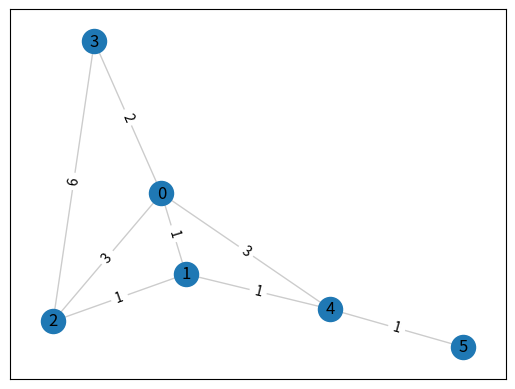
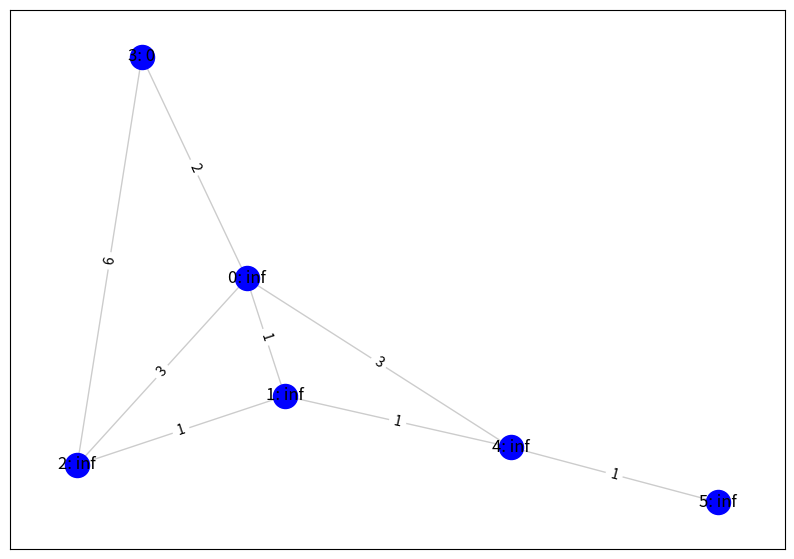
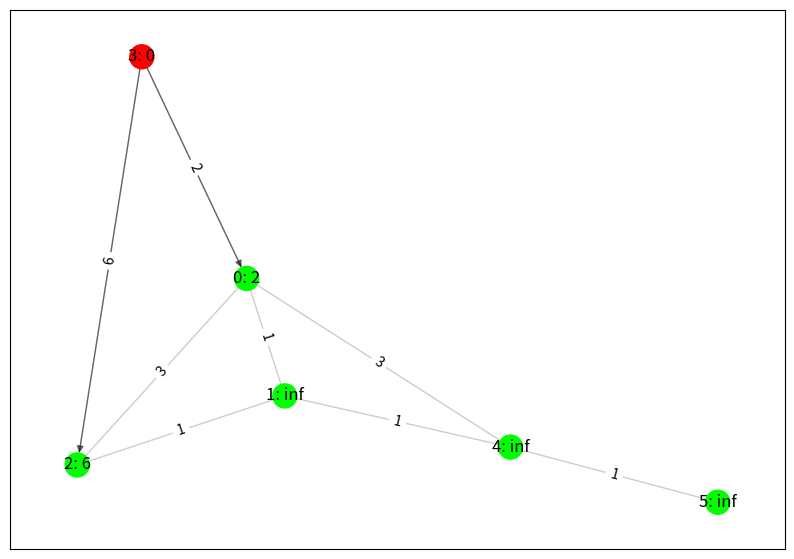
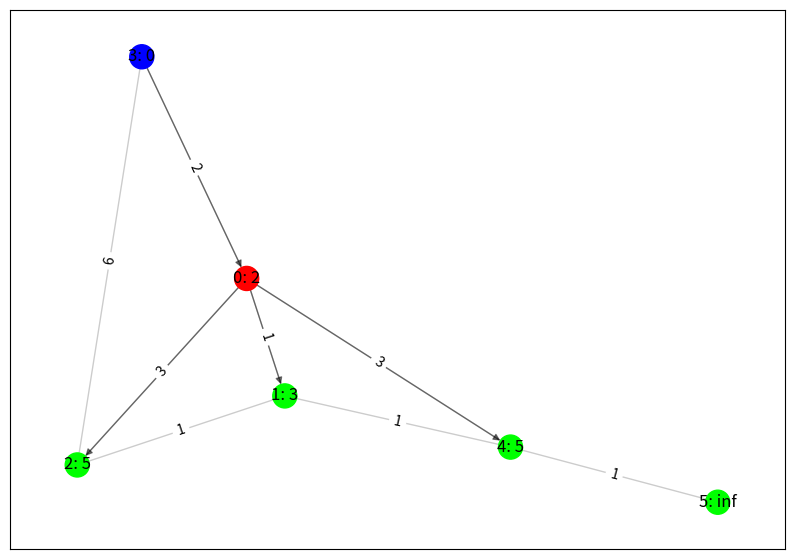
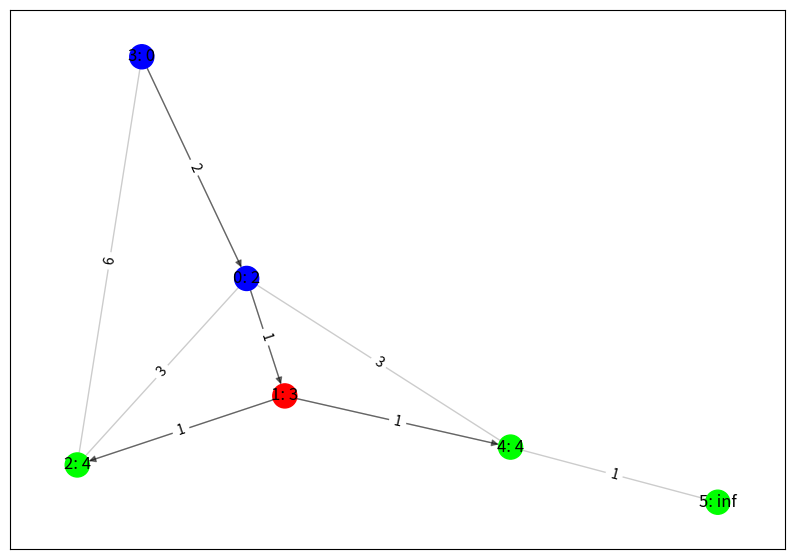
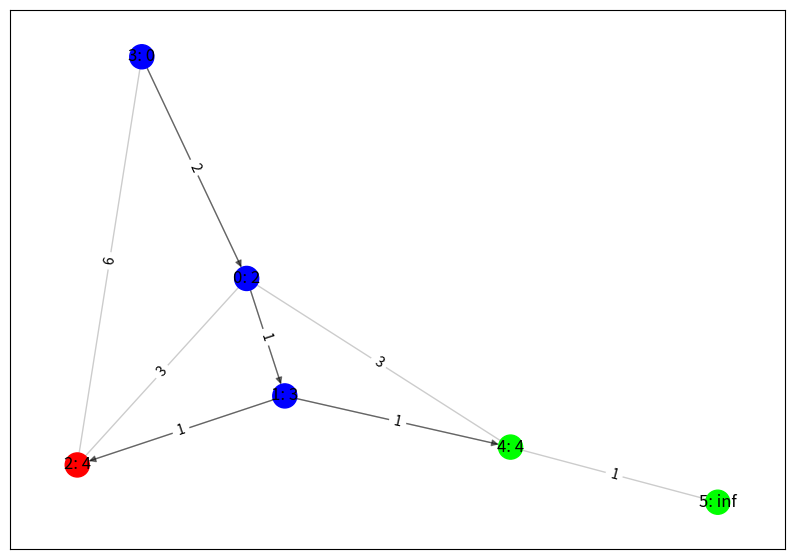
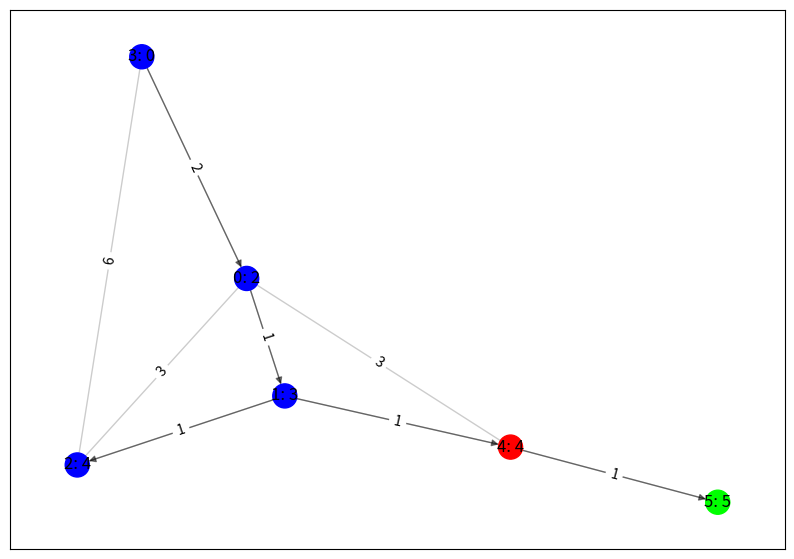
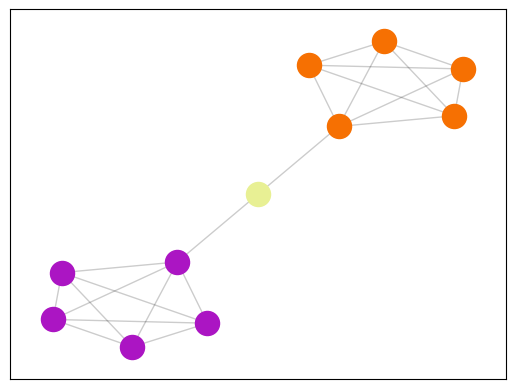

These figures' Python source, in order:
# Задание 1

def dijkstra(G, n0, n_end = None):
    dist = {v: float('infinity') for v in G}
    dist[n0] = 0
    queue = [(n0, 0)]
    visited = set()
    parents = {v: None for v in G}

    while queue:
        v0, d0 = min(queue, key=lambda x: x[1])
        visited.add(v0)
        queue.remove((v0, d0))
        if d0 > dist[v0]:
            continue
        for v1, w1 in G[v0].items():
            d01 = d0 + w1['weight']
            if d01 < dist[v1]:
                dist[v1] = d01
                queue.append((v1, d01))
                parents[v1] = v0
        if n_end and all(n in visited for n in G[n_end].keys()):
            res = []
            v = n_end
            while v != None:
                res.append(v)
                v = parents[v]
            return dist[n_end], res[::-1]

    return dist, parents

# Задание 2

import networkx as nx

G = nx.fast_gnp_random_graph(6, 0.5, seed=1237)
weights = [1,3,2,3,1,1,6,1]
w_dict = {}
for i,e in enumerate(G.edges):
    w_dict[e] = weights[i]
nx.set_edge_attributes(G, w_dict, 'weight')

def draw(G):
    layout = nx.kamada_kawai_layout(G);
    nx.draw_networkx_nodes(G, pos=layout);
    nx.draw_networkx_edges(G, pos=layout, alpha=0.2);
    nx.draw_networkx_labels(G, pos=layout, labels={i: str(i) for i in G.nodes})
    nx.draw_networkx_edge_labels(G, pos=layout, edge_labels={i: G.edges[i]['weight'] for i in G.edges});

draw(G)

d, p_list = dijkstra(G, 3, 5)
print(p_list, d)
	
# Задание 3

import matplotlib.pyplot as plt

def graphical_dijkstra(G, n0, n_end = None):
    dist = {v: float('infinity') for v in G}
    dist[n0] = 0
    queue = [(n0, 0)]
    visited = set()
    parents = {v: None for v in G}

    layout = nx.kamada_kawai_layout(G);
    plt.figure(figsize=(10,7))
    nx.draw_networkx_nodes(G, pos=layout, node_color = [(0,0,1)]);
    nx.draw_networkx_edges(G, pos=layout, alpha=0.2);
    nx.draw_networkx_labels(G, pos=layout, labels={i: str(i) + ': ' + str(dist[i]) for i in G.nodes})
    nx.draw_networkx_edge_labels(G, pos=layout, edge_labels={i: G.edges[i]['weight'] for i in G.edges});
    plt.show()
    input()

    while queue:
        v0, d0 = min(queue, key=lambda x: x[1])
        visited.add(v0)
        queue.remove((v0, d0))
        if d0 > dist[v0]:
            continue
        for v1, w1 in G[v0].items():
            d01 = d0 + w1['weight']
            if d01 < dist[v1]:
                dist[v1] = d01
                queue.append((v1, d01))
                parents[v1] = v0
        plt.figure(figsize=(10,7))
        nx.draw_networkx_nodes(G, pos=layout, node_color = [(1,0,0) if v0 == i else (0,1,0) if i not in visited else (0,0,1) for i in G.nodes]);
        nx.draw_networkx_edges(G, pos=layout, alpha=0.2);
        nx.draw_networkx_edges(G, pos=layout, edgelist =[(v0, v1) for v0,v1 in parents.items() if v1 is not None], arrows = True, arrowstyle = '<|-', alpha=0.5);
        nx.draw_networkx_labels(G, pos=layout, labels={i: str(i) + ': ' + str(dist[i]) for i in G.nodes})
        nx.draw_networkx_edge_labels(G, pos=layout, edge_labels={i: G.edges[i]['weight'] for i in G.edges});
        plt.show()
        input()
        if n_end and all(n in visited for n in G[n_end].keys()):
            res = []
            v = n_end
            while v != None:
                res.append(v)
                v = parents[v]
            return dist[n_end], res[::-1]
    return dist, parents

d, p_list = graphical_dijkstra(G, 3, 5)
p_list, d

# Задание 4


import networkx as nx
from random import random, seed
seed(1234)

G = nx.barbell_graph(5, 1)
communities_generator = nx.community.girvan_newman(G)
top_level_communities = next(communities_generator)
next_level_communities = next(communities_generator)
layout = nx.kamada_kawai_layout(G);

for comm in sorted(map(sorted, next_level_communities)):
    color = (random(), random(), random())
    nx.draw_networkx_nodes(G, pos=layout, nodelist = comm, node_color = color);
nx.draw_networkx_edges(G, pos=layout, alpha=0.2);
